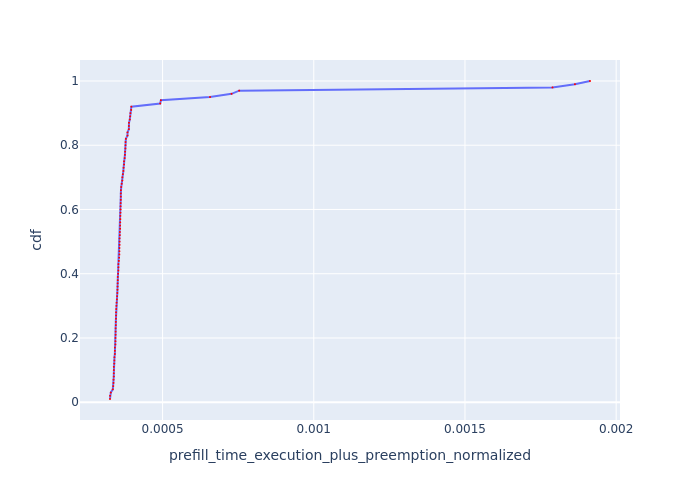

Values plotted in this chart, from the file beside it:
Request Id, prefill_time_execution_plus_preemption_n…, cdf
0_56, 0.0003261, 0.01
0_8, 0.0003264, 0.02
0_6, 0.0003288, 0.03
0_29, 0.0003354, 0.04
0_98, 0.0003368, 0.05
0_58, 0.0003378, 0.06
0_25, 0.0003379, 0.07
0_51, 0.0003386, 0.08
0_55, 0.0003388, 0.09
0_27, 0.0003389, 0.1
0_20, 0.0003389, 0.11
0_91, 0.0003402, 0.12
0_87, 0.0003406, 0.13
0_71, 0.0003409, 0.14
0_9, 0.0003422, 0.15
0_15, 0.0003423, 0.16
0_33, 0.0003423, 0.17
0_90, 0.000344, 0.18
0_89, 0.0003441, 0.19
0_46, 0.0003442, 0.2
0_83, 0.0003446, 0.21
0_26, 0.0003447, 0.22
0_69, 0.0003447, 0.23
0_54, 0.0003453, 0.24
0_95, 0.0003453, 0.25
0_24, 0.0003458, 0.26
0_94, 0.000346, 0.27
0_73, 0.000346, 0.28
0_85, 0.0003467, 0.29
0_40, 0.0003474, 0.3
0_16, 0.000348, 0.31
0_64, 0.0003489, 0.32
0_53, 0.0003496, 0.33
0_32, 0.0003503, 0.34
0_99, 0.0003507, 0.35
0_39, 0.0003511, 0.36
0_82, 0.0003514, 0.37
0_13, 0.0003517, 0.38
0_76, 0.0003519, 0.39
0_37, 0.0003529, 0.4
0_80, 0.0003539, 0.41
0_70, 0.000354, 0.42
0_47, 0.000354, 0.43
0_28, 0.0003554, 0.44
0_21, 0.0003563, 0.45
0_38, 0.0003571, 0.46
0_75, 0.0003573, 0.47
0_62, 0.0003573, 0.48
0_63, 0.0003578, 0.49
0_81, 0.0003579, 0.5
0_96, 0.0003579, 0.51
0_50, 0.0003586, 0.52
0_34, 0.0003587, 0.53
0_19, 0.0003595, 0.54
0_67, 0.0003596, 0.55
0_88, 0.0003599, 0.56
0_59, 0.0003603, 0.57
0_49, 0.0003603, 0.58
0_5, 0.0003607, 0.59
0_43, 0.0003609, 0.6
... 40 more rows
